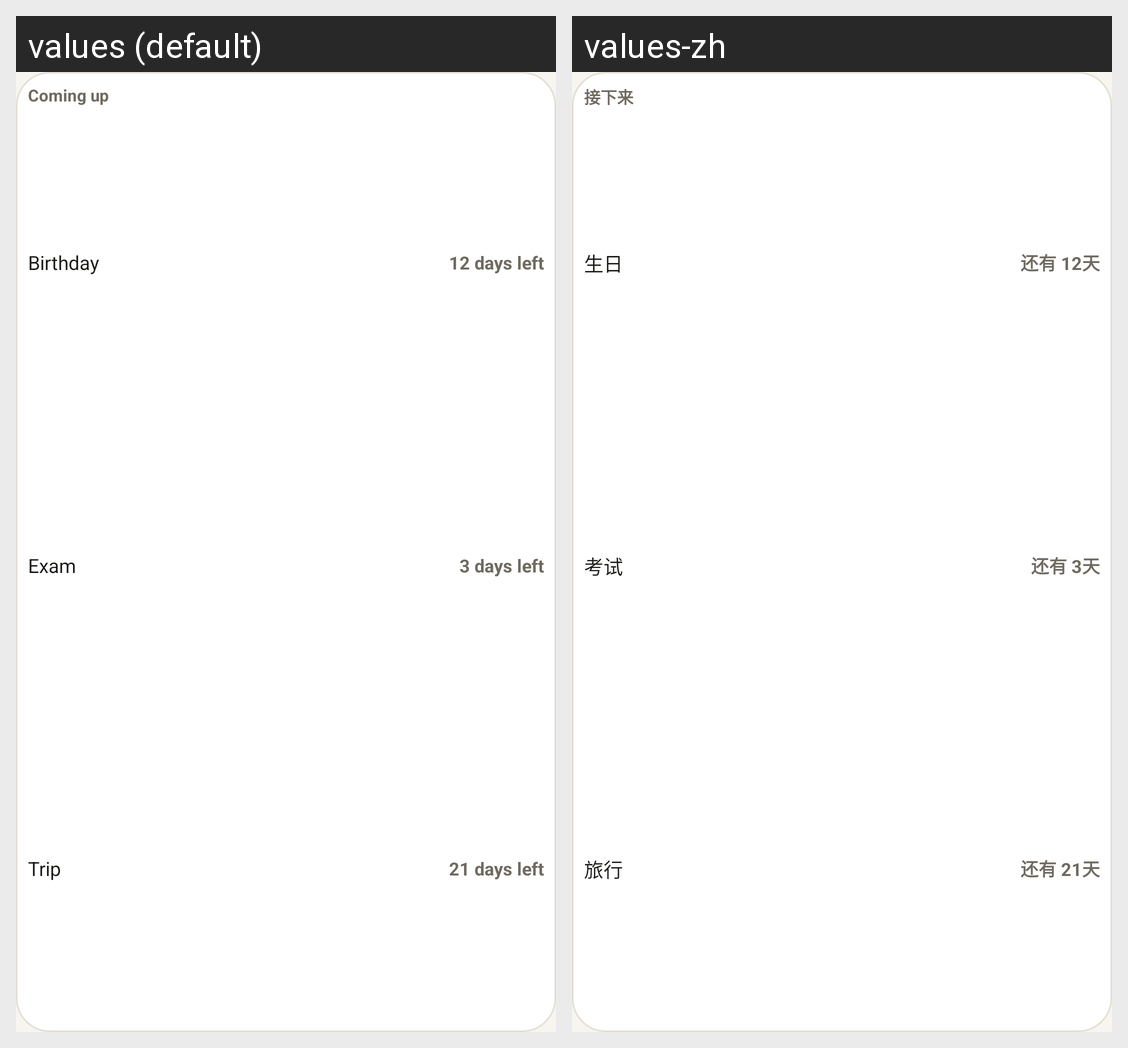

Locale-by-locale string values for the Android screen shown in this grid:
Android screen res/layout/widget_upcoming_preview.xml rendered under 2 locales, left to right: values (default), values-zh. Device: Nexus 5 (rendered at 1080×1920; each locale shown at half size, 540×960, under a caption strip naming it); theme Theme.TickCount.
Strings drawn on this screen, with the default value and each locale's value (text and hints the layout hard-codes, and strings that could not be matched under every locale, appear in the picture but are not listed):

widget_upcoming_header
  values: Coming up
  values-zh: 接下来

widget_preview_name
  values: Birthday
  values-zh: 生日

widget_preview_days
  values: 12 days left
  values-zh: 还有 12天

widget_preview_name_second
  values: Exam
  values-zh: 考试

widget_preview_days_second
  values: 3 days left
  values-zh: 还有 3天

widget_preview_name_third
  values: Trip
  values-zh: 旅行

widget_preview_days_third
  values: 21 days left
  values-zh: 还有 21天
